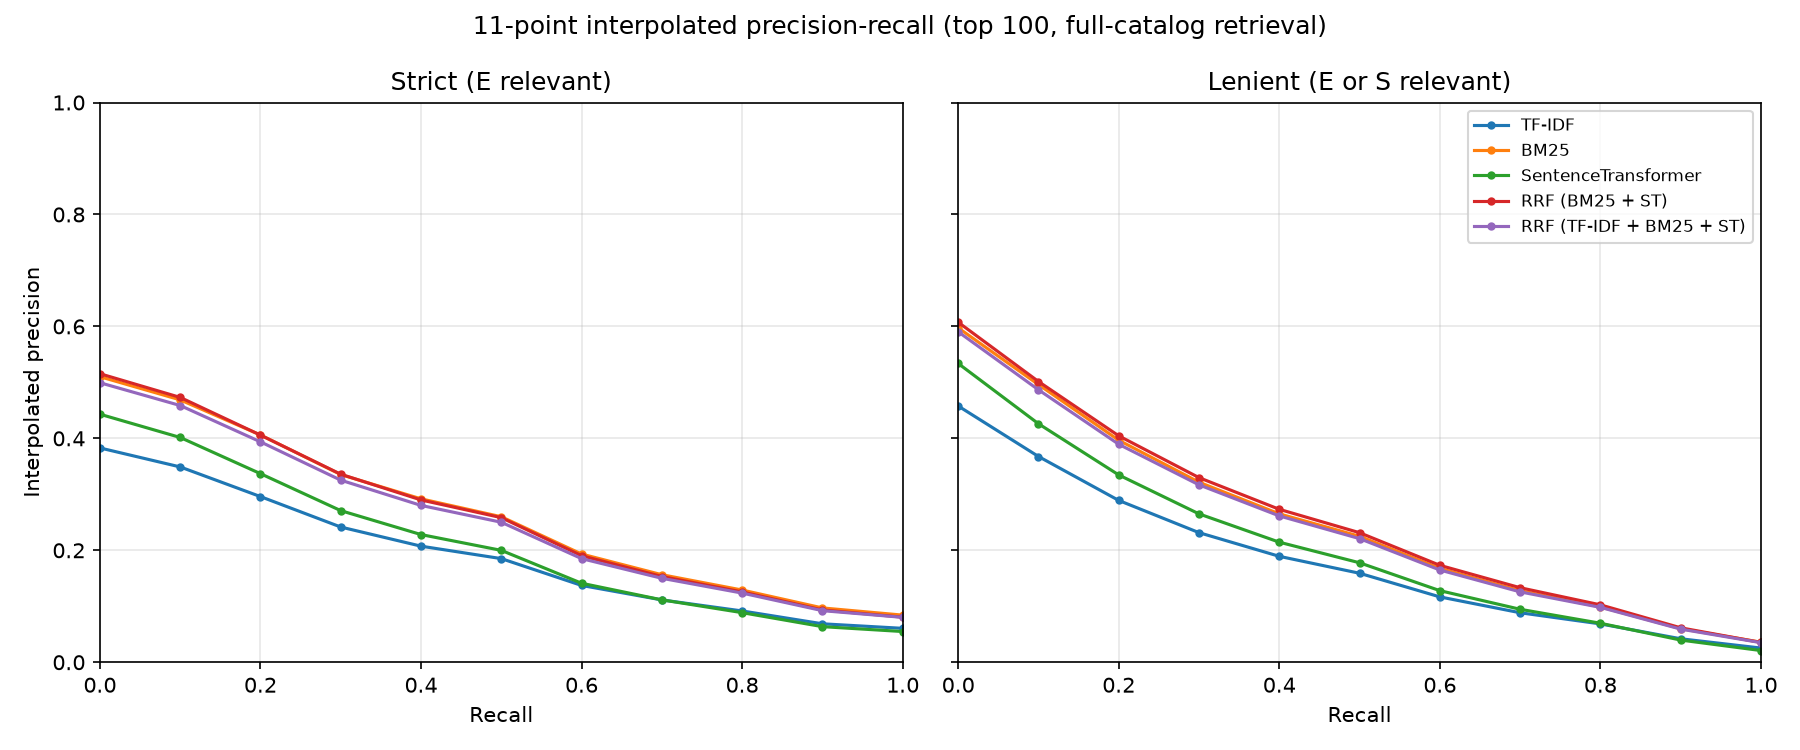

The file beside this chart, header and first rows:
, strict|TF-IDF, strict|BM25, strict|SentenceTransformer, strict|RRF (BM25 + ST), strict|RRF (TF-IDF + BM25 + ST), lenient|TF-IDF, lenient|BM25, lenient|SentenceTransformer, lenient|RRF (BM25 + ST), lenient|RRF (TF-IDF + BM25 + ST)
0.0000, 0.3829, 0.5101, 0.4431, 0.5155, 0.4994, 0.4578, 0.5974, 0.5337, 0.6074, 0.5904
0.1000, 0.3489, 0.4687, 0.4016, 0.4731, 0.4587, 0.3676, 0.4960, 0.4261, 0.5015, 0.4867
0.2000, 0.2959, 0.4060, 0.3369, 0.4058, 0.3938, 0.2891, 0.3966, 0.3346, 0.4045, 0.3894
0.3000, 0.2416, 0.3353, 0.2709, 0.3359, 0.3253, 0.2315, 0.3216, 0.2650, 0.3298, 0.3169
0.4000, 0.2074, 0.2919, 0.2281, 0.2899, 0.2802, 0.1892, 0.2651, 0.2145, 0.2732, 0.2614
0.5000, 0.1851, 0.2599, 0.1999, 0.2583, 0.2501, 0.1590, 0.2250, 0.1777, 0.2314, 0.2208
0.6000, 0.1372, 0.1933, 0.1411, 0.1904, 0.1851, 0.1167, 0.1676, 0.1279, 0.1731, 0.1648
0.7000, 0.1113, 0.1564, 0.1114, 0.1531, 0.1500, 0.0884, 0.1278, 0.0946, 0.1331, 0.1257
0.8000, 0.0916, 0.1290, 0.0886, 0.1256, 0.1236, 0.0685, 0.0989, 0.0697, 0.1025, 0.0980
0.9000, 0.0687, 0.0970, 0.0636, 0.0934, 0.0921, 0.0419, 0.0600, 0.0396, 0.0615, 0.0592
1, 0.0606, 0.0842, 0.0549, 0.0806, 0.0802, 0.0253, 0.0358, 0.0209, 0.0354, 0.0349
